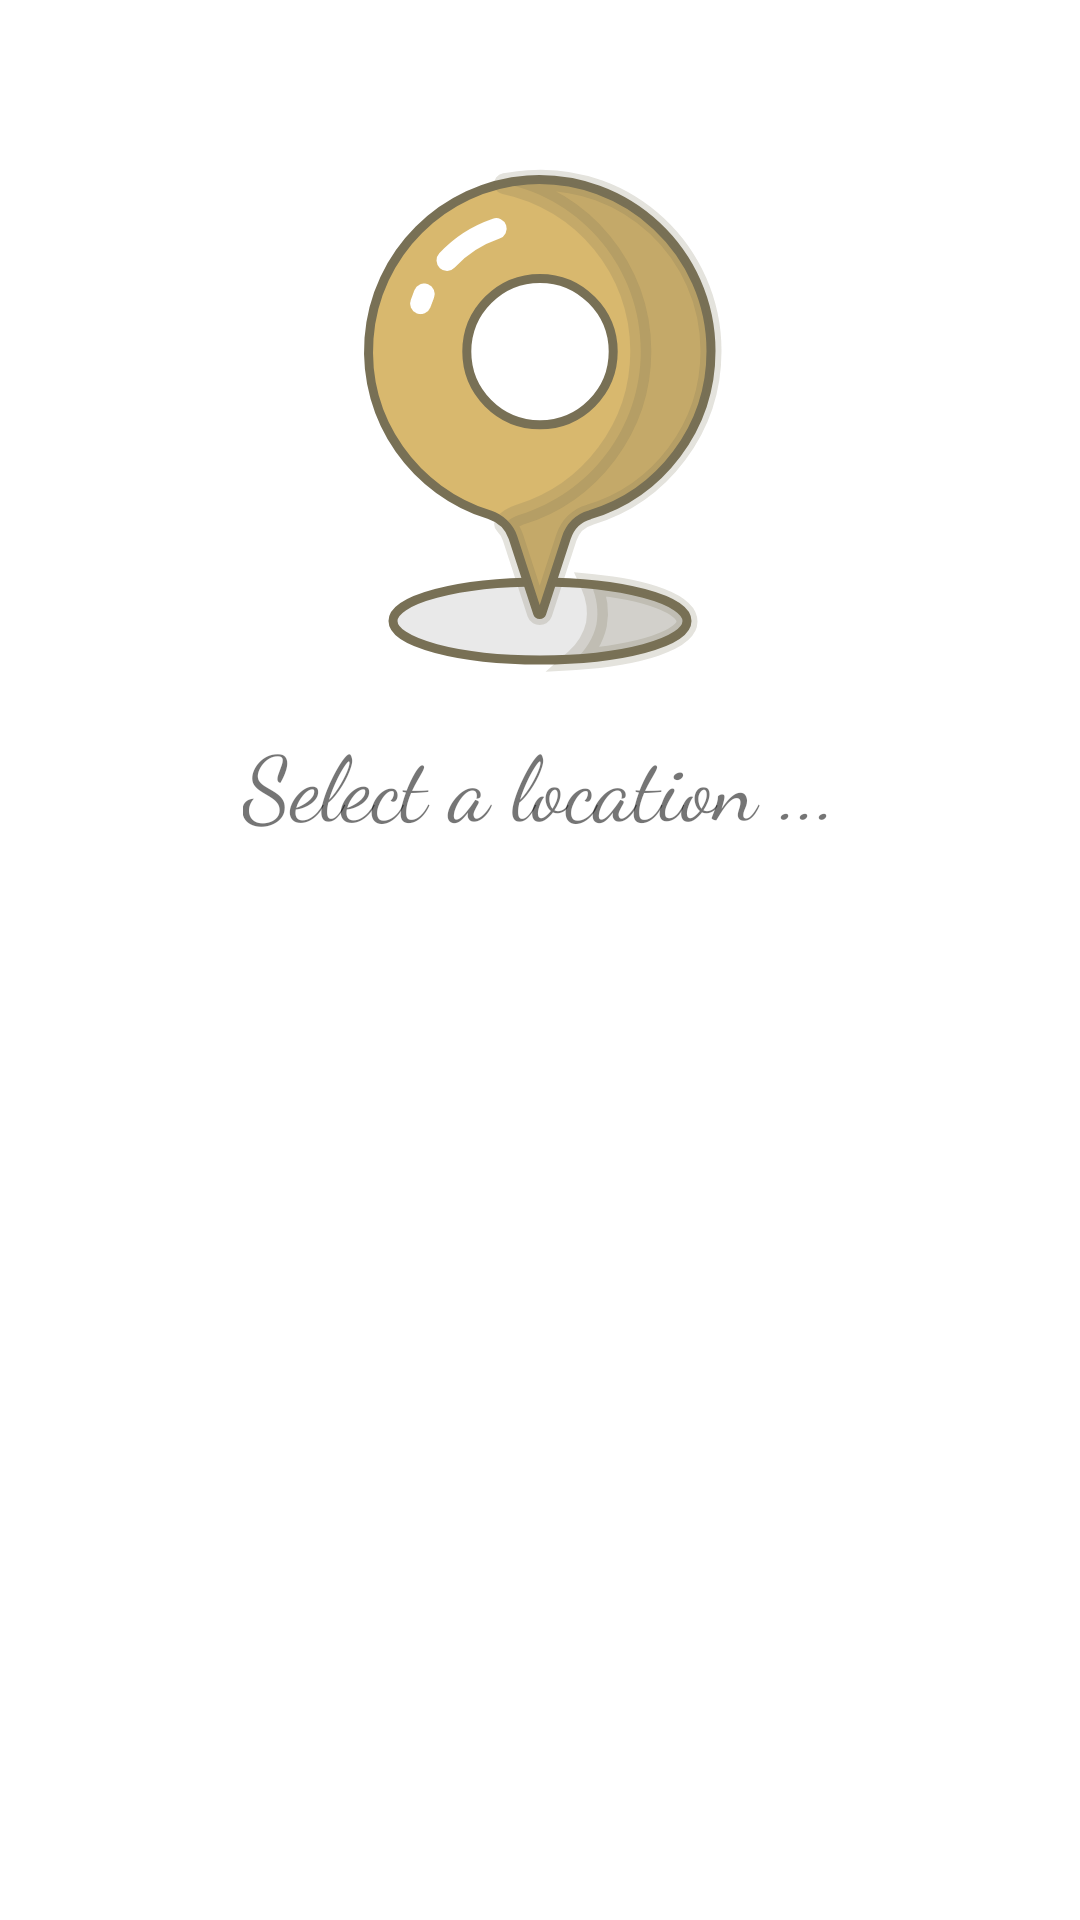

Layout XML and referenced resources for this Android screen:
<!-- AndroidManifest.xml: application theme Theme.WeatherForecast -->
<!-- res/layout/select_location_card.xml -->
<?xml version="1.0" encoding="utf-8"?>
<androidx.appcompat.widget.LinearLayoutCompat xmlns:android="http://schemas.android.com/apk/res/android"
    android:layout_width="match_parent"
    android:layout_height="match_parent"
    android:gravity="center_horizontal"
    android:orientation="vertical"
    android:paddingTop="40dp">

    <ImageView
        android:id="@+id/current_weather_icon"
        android:layout_width="wrap_content"
        android:layout_height="wrap_content"
        android:minWidth="200dp"
        android:minHeight="200dp"
        android:scaleType="centerCrop"
        android:src="@drawable/ic_location_1_1s_200px"
        android:alpha="0.7" />

    <TextView
        android:id="@+id/current_weather_description"
        android:layout_width="wrap_content"
        android:layout_height="wrap_content"
        android:fontFamily="cursive"
        android:text="@string/select_location"
        android:textSize="30sp" />
</androidx.appcompat.widget.LinearLayoutCompat>
<!-- resources referenced by this layout -->
<resources>
  <!-- drawable ic_location_1_1s_200px: vector/xml drawable (drawable, 2095 chars, omitted) -->
  <string name="select_location">Select a location ...</string>
  <style name="Theme.WeatherForecast" parent="Theme.MaterialComponents.DayNight.DarkActionBar">
          
          <item name="colorPrimary">@color/gold</item>
          <item name="colorPrimaryVariant">@color/dark_gold</item>
          <item name="colorOnPrimary">@color/white</item>
          
          <item name="colorSecondary">@color/orange</item>
          <item name="colorSecondaryVariant">@color/brick</item>
          <item name="colorOnSecondary">@color/black</item>
          
          <item name="android:statusBarColor" tools:targetApi="l">?attr/colorPrimaryVariant</item>
          
      </style>
  <color name="gold">#c89a31</color>
  <color name="dark_gold">#3E330D</color>
  <color name="white">#FFFFFFFF</color>
  <color name="orange">#919174</color>
  <color name="brick">#474747</color>
  <color name="black">#FF000000</color>
</resources>
